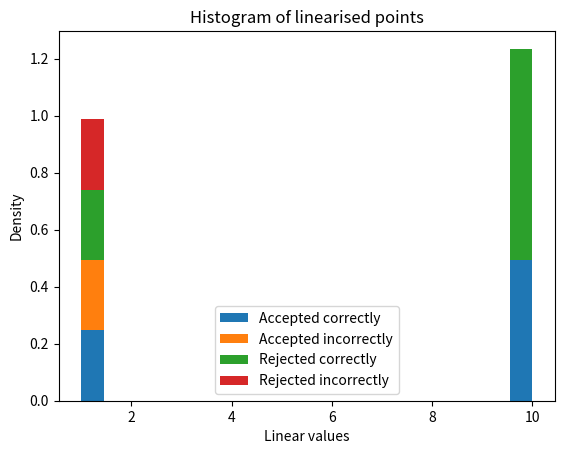

Python code for this plot:
#This file will be deleted later, but it intends to test how good the normalisation visulisation plotting is

import numpy as np
import matplotlib.pyplot as plt

#We have three madeup plots:

scores = np.array([[1,10,1],[10,10,1],[10,1,10]]) #Scores
scores = [x for row in scores for x in row]
original = np.array([[0,1,1],[1,0,0],[0,1,0]])    #Original
original = [x for row in original for x in row]
guess = np.array([[0,1,0],[1,0,1],[0,1,0]])       #Guess
guess = [x for row in guess for x in row]
index = range(1,10)


A_correctly = [] #Accepted correctly
A_incorrect = [] #Accepted incorrectly
R_correctly = [] #Rejected correctly
R_incorrect = [] #Rejected incorrectly
for i in range(0,9):
    if original[i] == 1:
        #Correctly
        if guess[i] == 1:
            A_correctly.append(scores[i])
        #Incorrectly
        else:
            R_incorrect.append(scores[i])
    #Rejected
    else:
        #Correctly
        if guess[i] == 0:
            R_correctly.append(scores[i])
        #Incorrectly
        else:
            A_incorrect.append(scores[i])

plt.figure(1)
plt.hist((A_correctly,A_incorrect,R_correctly,R_incorrect), bins = 20, histtype='bar', stacked=True, density = True)
plt.legend(['Accepted correctly','Accepted incorrectly', 'Rejected correctly', 'Rejected incorrectly'])
plt.title("Histogram of linearised points")
plt.xlabel("Linear values")
plt.ylabel("Density")
plt.show()   